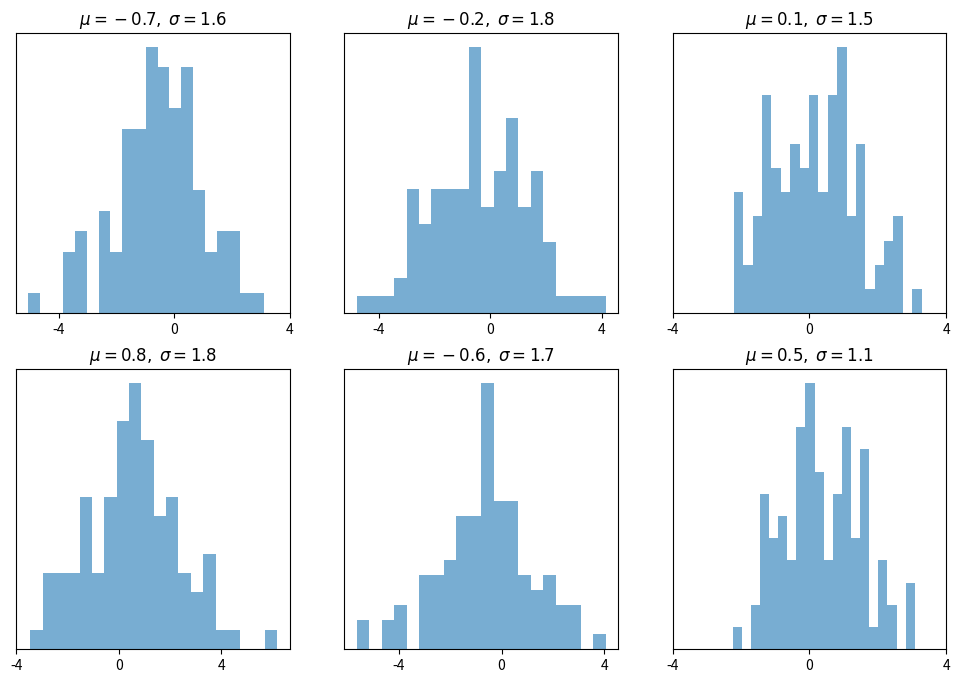

The script that saved this image:
import matplotlib.pyplot as plt 
import numpy as np
from scipy.stats import norm
from random import uniform
num_rows, num_cols = 2, 3
fig, axes = plt.subplots(num_rows, num_cols, figsize=(12, 8))
for i in range(num_rows):
    for j in range(num_cols):
        m, s = uniform(-1, 1), uniform(1, 2)
        x = norm.rvs(loc=m, scale=s, size=100)
        axes[i, j].hist(x, alpha=0.6, bins=20)
        t = r'$\mu = {0:.1f},\; \sigma = {1:.1f}$'.format(m, s)
        axes[i, j].set_title(t)
        axes[i, j].set_xticks([-4, 0, 4]) 
        axes[i, j].set_yticks([])
plt.show()

